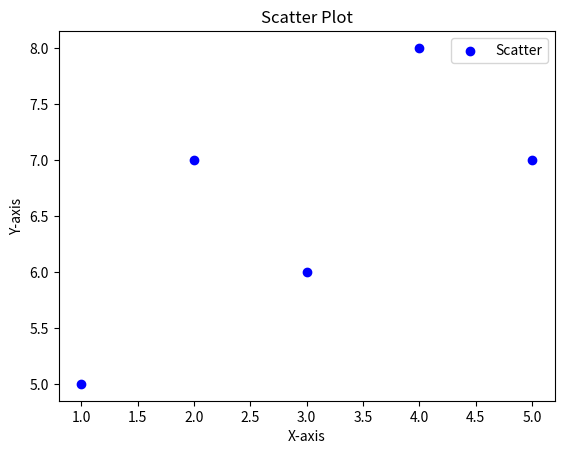
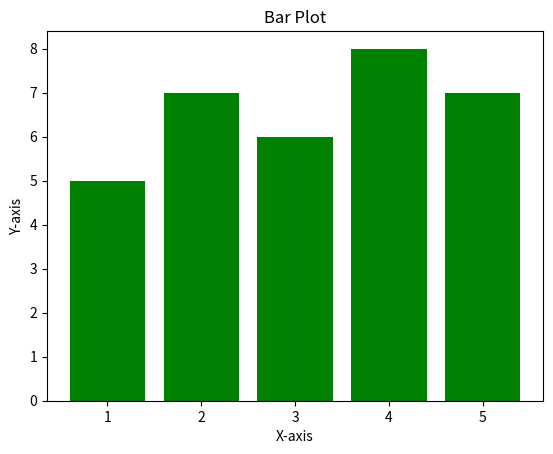

The script that saved these images, in order:
# Q2. WAP to draw scatter and bar plot using matplotlib.pyplot as plt
import matplotlib.pyplot as plt

x = [1, 2, 3, 4, 5]
y = [5, 7, 6, 8, 7]

plt.scatter(x, y, color='b', label='Scatter')
plt.title("Scatter Plot")
plt.xlabel("X-axis")
plt.ylabel("Y-axis")
plt.legend()
plt.show()

plt.bar(x, y, color='g')
plt.title("Bar Plot")
plt.xlabel("X-axis")
plt.ylabel("Y-axis")
plt.show()
